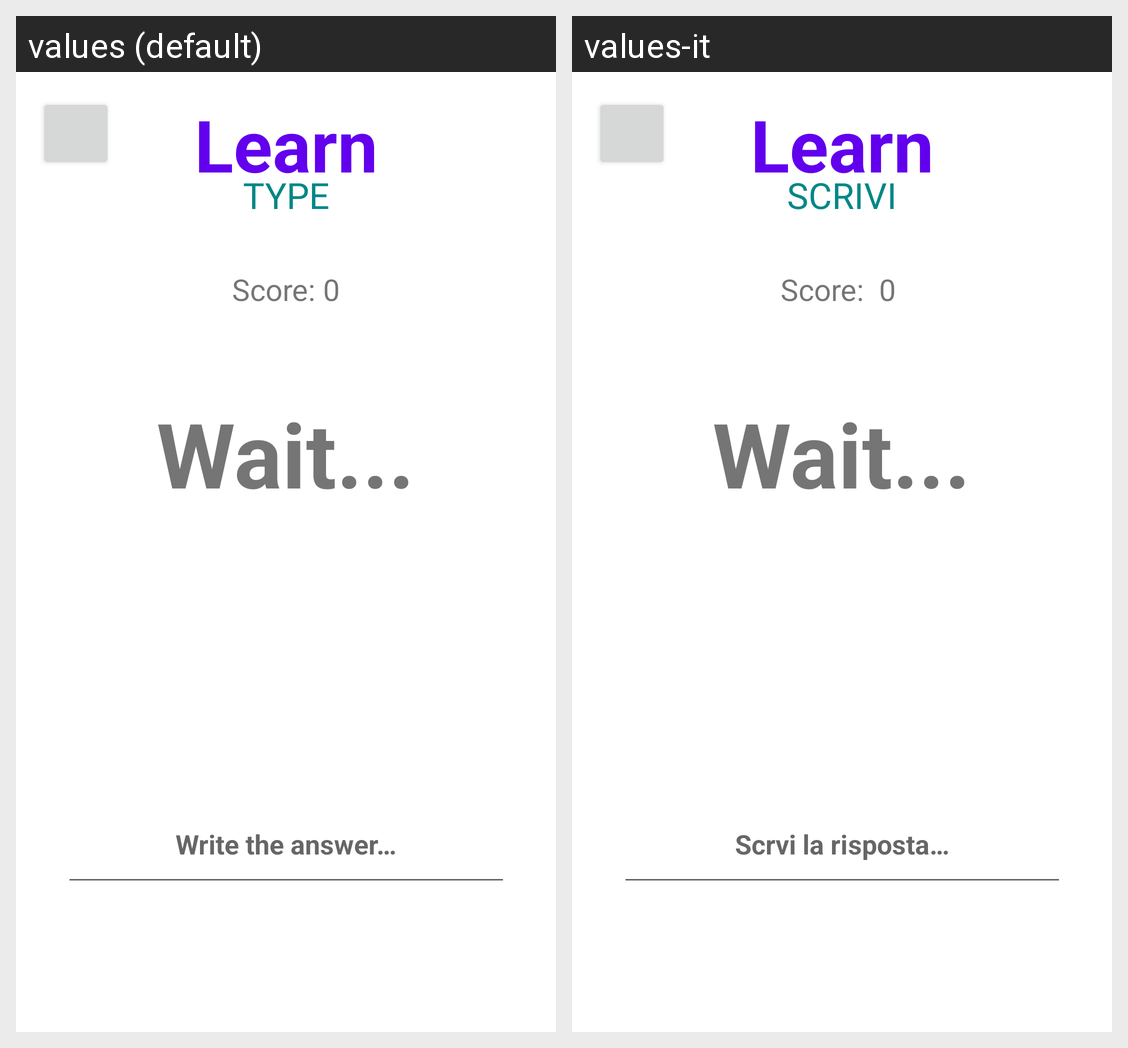

Strings drawn on this Android screen and how each of the app's shown locales translates them:
Android screen res/layout/fragment_learn_type.xml rendered under 2 locales, left to right: values (default), values-it. Device: Nexus 5 (rendered at 1080×1920; each locale shown at half size, 540×960, under a caption strip naming it); theme Theme.MORSE.
Strings drawn on this screen, with the default value and each locale's value (text and hints the layout hard-codes, and strings that could not be matched under every locale, appear in the picture but are not listed):

learn
  values: Learn
  values-it: Learn  [not translated; the default value is used]

type
  values: TYPE
  values-it: SCRIVI

write_the_answer
  values: Write the answer…
  values-it: Scrvi la risposta…

wait
  values: Wait...
  values-it: Wait...  [not translated; the default value is used]

score_0
  values: Score: 0
  values-it: Score:  0
